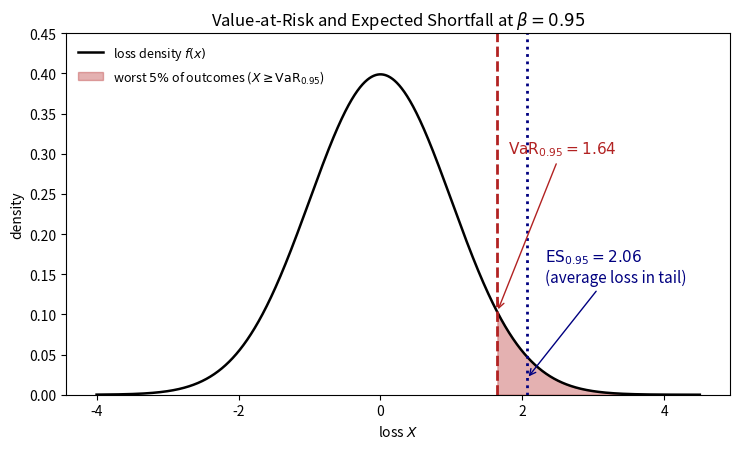
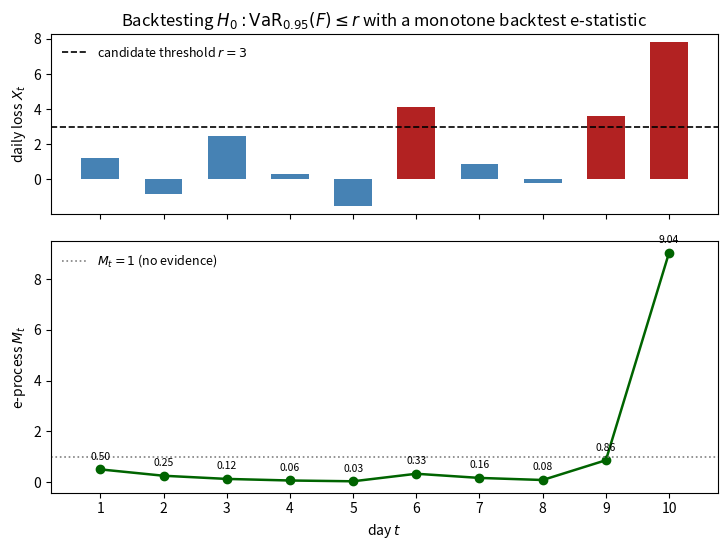

Reproduce these figures in Python, in order.
"""
Generate figures for Chapter 16: E-Values and Risk Measures.

Figure 1 (fig1_var_es.pdf): A loss density with VaR_95% and ES_95% marked,
    with the 5% tail region shaded, illustrating the plain-language
    definitions of Value-at-Risk and Expected Shortfall.

Figure 2 (fig2_eprocess.pdf): The e-process (running product) M_t built from
    the monotone backtest e-statistic for a quantile (Example 16.9 in the
    book), applied to the 10-day running numerical example used throughout
    the slides, testing H0: VaR_0.95(F) <= 3.

Both figures are saved as vector PDFs in this directory.
"""

import numpy as np
import matplotlib
matplotlib.use("Agg")
import matplotlib.pyplot as plt
from scipy import stats

np.random.seed(0)

# ---------------------------------------------------------------------------
# Figure 1: VaR and ES on a loss density
# ---------------------------------------------------------------------------

beta = 0.95
mu, sigma = 0.0, 1.0
dist = stats.norm(mu, sigma)

var_95 = dist.ppf(beta)                       # Value-at-Risk at level beta
# Expected Shortfall for a Normal loss: ES_beta = mu + sigma * phi(z_beta) / (1-beta)
z_beta = dist.ppf(beta)
es_95 = mu + sigma * stats.norm.pdf(z_beta) / (1 - beta)

x = np.linspace(mu - 4 * sigma, mu + 4.5 * sigma, 2000)
pdf = dist.pdf(x)

fig, ax = plt.subplots(figsize=(7.5, 4.6))
ax.plot(x, pdf, color="black", lw=1.8, label="loss density $f(x)$")

# Shade the tail region x >= VaR_95 (the worst 5% of outcomes)
tail_x = x[x >= var_95]
tail_pdf = pdf[x >= var_95]
ax.fill_between(tail_x, tail_pdf, color="firebrick", alpha=0.35,
                label=r"worst $5\%$ of outcomes ($X \geq \mathrm{VaR}_{0.95}$)")

# VaR line
ax.axvline(var_95, color="firebrick", lw=2, linestyle="--")
ax.annotate(rf"$\mathrm{{VaR}}_{{0.95}} = {var_95:.2f}$",
            xy=(var_95, dist.pdf(var_95)), xytext=(var_95 + 0.15, 0.30),
            fontsize=11, color="firebrick",
            arrowprops=dict(arrowstyle="->", color="firebrick"))

# ES line (mean of the shaded tail)
ax.axvline(es_95, color="navy", lw=2, linestyle=":")
ax.annotate(rf"$\mathrm{{ES}}_{{0.95}} = {es_95:.2f}$" + "\n(average loss in tail)",
            xy=(es_95, 0.02), xytext=(es_95 + 0.25, 0.14),
            fontsize=11, color="navy",
            arrowprops=dict(arrowstyle="->", color="navy"))

ax.set_xlabel("loss $X$")
ax.set_ylabel("density")
ax.set_title(r"Value-at-Risk and Expected Shortfall at $\beta = 0.95$")
ax.legend(loc="upper left", fontsize=9, frameon=False)
ax.set_ylim(0, 0.45)
fig.tight_layout()
fig.savefig("fig1_var_es.pdf")
plt.close(fig)

# ---------------------------------------------------------------------------
# Figure 2: e-process for backtesting a quantile (Example 16.9 / Eq. 16.15)
# ---------------------------------------------------------------------------

# The 10-day running example used throughout the slides (losses, $ thousands)
losses = np.array([1.2, -0.8, 2.5, 0.3, -1.5, 4.1, 0.9, -0.2, 3.6, 7.8])

beta_test = 0.95
r = 3.0          # candidate threshold: H0: VaR_0.95(F) <= r
lam = 0.5        # fixed betting fraction lambda_t = 0.5

# Monotone backtest e-statistic for the beta-quantile (Example 16.9):
#   e(x, r) = 1/(1-beta) * 1{x > r}
E_t = (1.0 / (1 - beta_test)) * (losses > r).astype(float)

# e-process via testing by betting (Eq. 16.15): M_t = prod_{s<=t} ((1-lam)+lam*E_s)
factors = (1 - lam) + lam * E_t
M_t = np.cumprod(factors)

days = np.arange(1, len(losses) + 1)

fig2, (ax1, ax2) = plt.subplots(2, 1, figsize=(7.5, 5.6), sharex=True,
                                 gridspec_kw={"height_ratios": [1, 1.4]})

# Top panel: the raw daily losses with the threshold r marked
colors = ["firebrick" if x > r else "steelblue" for x in losses]
ax1.bar(days, losses, color=colors, width=0.6)
ax1.axhline(r, color="black", lw=1.2, linestyle="--", label=f"candidate threshold $r={r:.0f}$")
ax1.set_ylabel("daily loss $X_t$")
ax1.legend(loc="upper left", fontsize=9, frameon=False)
ax1.set_title(r"Backtesting $H_0: \mathrm{VaR}_{0.95}(F) \leq r$ with a monotone backtest e-statistic")

# Bottom panel: the e-process M_t
ax2.plot(days, M_t, marker="o", color="darkgreen", lw=1.8)
ax2.axhline(1.0, color="gray", lw=1.2, linestyle=":", label=r"$M_t=1$ (no evidence)")
ax2.set_xlabel("day $t$")
ax2.set_ylabel(r"e-process $M_t$")
ax2.set_xticks(days)
ax2.legend(loc="upper left", fontsize=9, frameon=False)
for xt, yt in zip(days, M_t):
    ax2.annotate(f"{yt:.2f}", (xt, yt), textcoords="offset points",
                 xytext=(0, 7), ha="center", fontsize=7.5)

fig2.tight_layout()
fig2.savefig("fig2_eprocess.pdf")
plt.close(fig2)

print("VaR_0.95 (Normal example):", var_95)
print("ES_0.95  (Normal example):", es_95)
print("Sorted losses:", np.sort(losses))
print("E_t:", E_t)
print("M_t:", M_t)
print("Saved fig1_var_es.pdf and fig2_eprocess.pdf")
